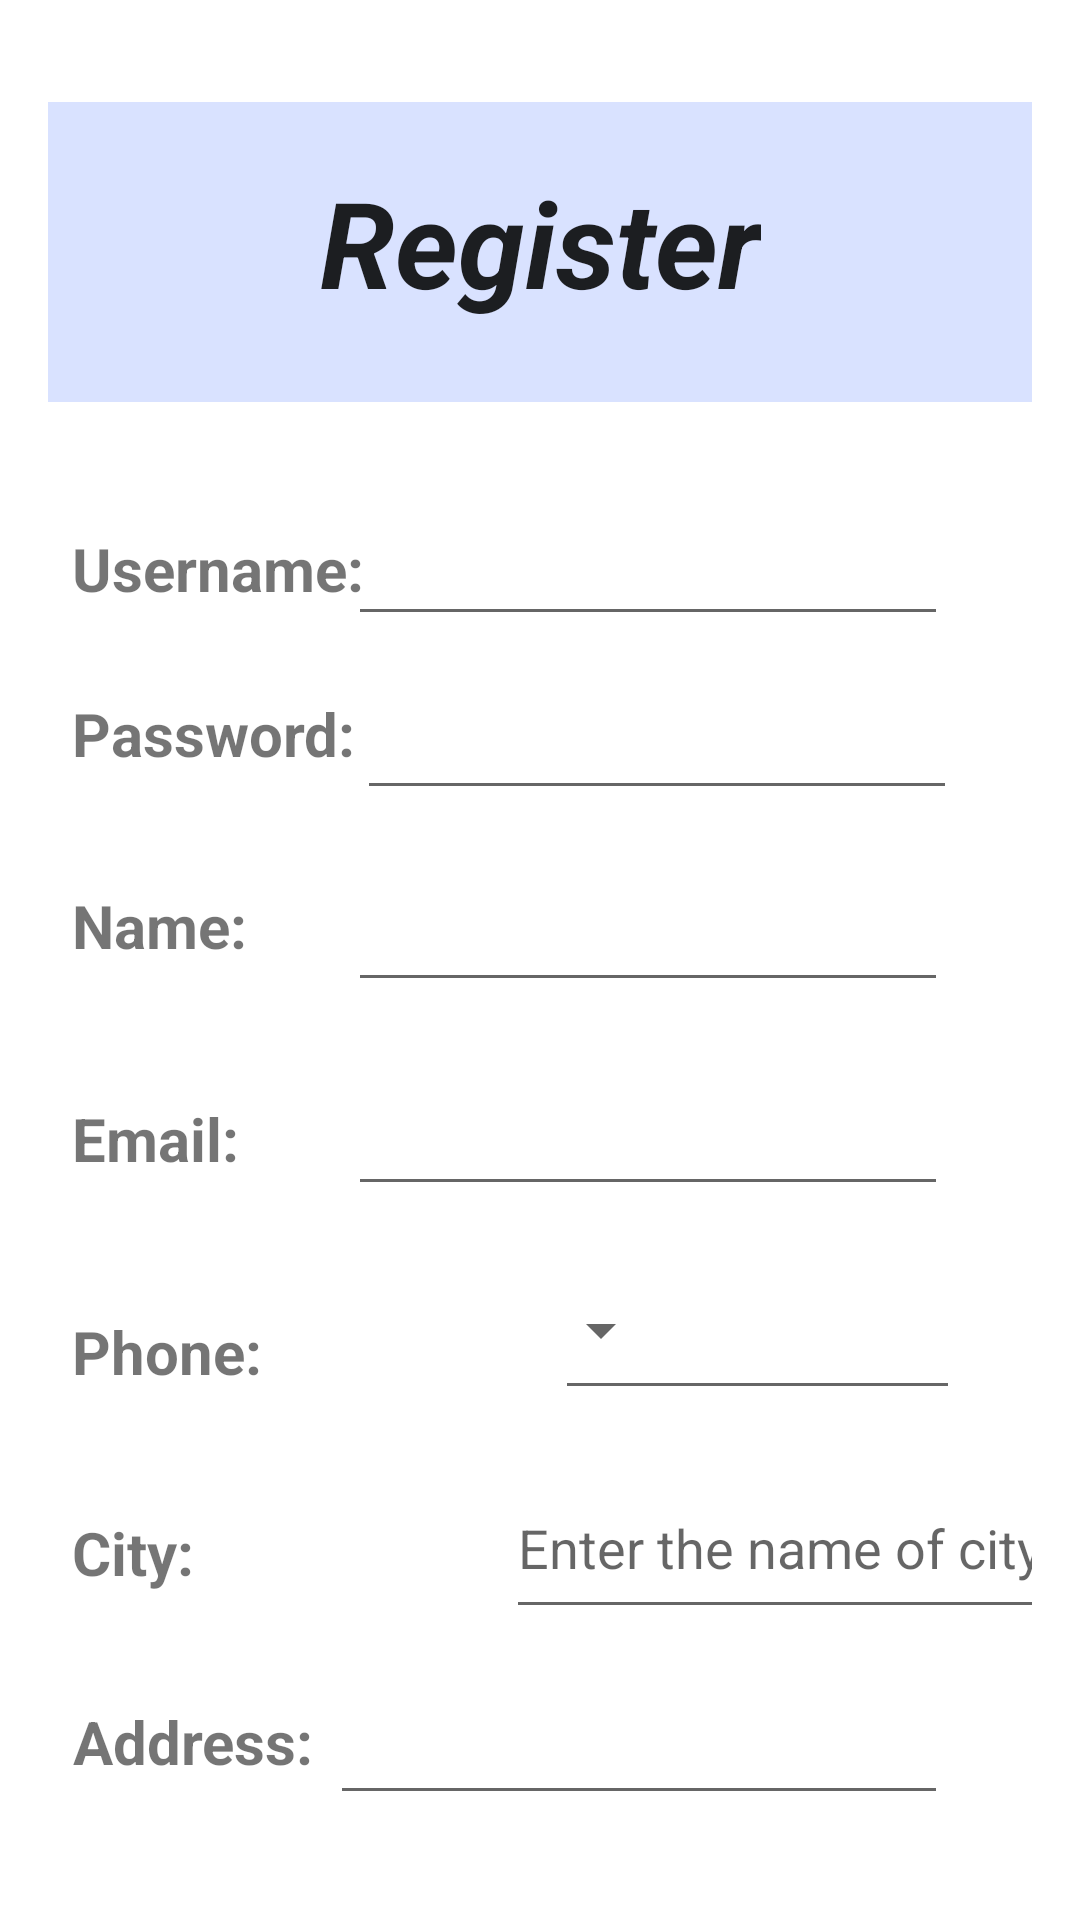

Here is an Android app screen rendered from its layout file. Give the layout XML and the strings, colors and styles it references.
<!-- AndroidManifest.xml: application theme Theme.MyApp.Light -->
<!-- res/layout/registration_business.xml -->
<?xml version="1.0" encoding="utf-8"?>
<androidx.constraintlayout.widget.ConstraintLayout xmlns:android="http://schemas.android.com/apk/res/android"
    xmlns:app="http://schemas.android.com/apk/res-auto"
    xmlns:tools="http://schemas.android.com/tools"
    android:layout_width="match_parent"
    android:layout_height="match_parent"
    tools:context=".MainActivity"
    android:padding="16dp">


    <ImageView
        android:id="@+id/backgroundImage"
        android:layout_width="match_parent"
        android:layout_height="100dp"
        android:layout_marginTop="18dp"
        android:src="@color/background"
        app:layout_constraintEnd_toEndOf="parent"
        app:layout_constraintStart_toStartOf="parent"
        app:layout_constraintTop_toTopOf="parent" />

    <TextView
        android:id="@+id/registrationTitle"
        android:layout_width="wrap_content"
        android:layout_height="wrap_content"
        android:layout_marginTop="20dp"
        android:text="@string/register"
        android:textAppearance="@style/TextAppearance.AppCompat.Body1"
        android:textSize="40sp"
        android:textStyle="bold|italic"
        app:layout_constraintEnd_toEndOf="parent"
        app:layout_constraintStart_toStartOf="parent"
        app:layout_constraintTop_toTopOf="@+id/backgroundImage" />


    <TextView
        android:id="@+id/phoneNumberTextView"
        android:layout_width="wrap_content"
        android:layout_height="wrap_content"
        android:layout_marginStart="8dp"
        android:layout_marginTop="44dp"
        android:labelFor="@id/phoneText"
        android:text="Phone:"
        android:textSize="20sp"
        android:textStyle="bold"
        app:layout_constraintStart_toStartOf="parent"
        app:layout_constraintTop_toBottomOf="@+id/emailTextView" />

    <TextView
        android:id="@+id/nameTextView"
        android:layout_width="wrap_content"
        android:layout_height="wrap_content"
        android:layout_marginStart="8dp"
        android:layout_marginTop="37dp"
        android:labelFor="@id/nameText"
        android:text="Name:"
        android:textSize="20sp"
        android:textStyle="bold"
        app:layout_constraintStart_toStartOf="parent"
        app:layout_constraintTop_toBottomOf="@+id/passwordTextView" />

    <TextView
        android:id="@+id/emailTextView"
        android:layout_width="wrap_content"
        android:layout_height="wrap_content"
        android:layout_marginStart="8dp"
        android:layout_marginTop="44dp"
        android:labelFor="@id/emailText"
        android:text="Email:"
        android:textSize="20sp"
        android:textStyle="bold"
        app:layout_constraintStart_toStartOf="parent"
        app:layout_constraintTop_toBottomOf="@+id/nameTextView" />

    <TextView
        android:id="@+id/passwordTextView"
        android:layout_width="wrap_content"
        android:layout_height="wrap_content"
        android:layout_marginStart="8dp"
        android:layout_marginTop="28dp"
        android:labelFor="@id/passwordText"
        android:text="Password:"
        android:textSize="20sp"
        android:textStyle="bold"
        app:layout_constraintStart_toStartOf="parent"
        app:layout_constraintTop_toBottomOf="@+id/userNameTextView" />

    <TextView
        android:id="@+id/userNameTextView"
        android:layout_width="wrap_content"
        android:layout_height="wrap_content"
        android:layout_marginStart="8dp"
        android:layout_marginTop="160dp"
        android:labelFor="@id/usernameText"
        android:text="Username:"
        android:textSize="20sp"
        android:textStyle="bold"
        app:layout_constraintStart_toStartOf="parent"
        app:layout_constraintTop_toTopOf="parent" />

    <EditText
        android:id="@+id/usernameText"
        android:layout_width="200dp"
        android:layout_height="48dp"
        android:layout_marginTop="148dp"
        android:layout_marginEnd="28dp"
        android:autofillHints="username"
        android:ems="10"
        android:inputType="text"
        app:layout_constraintEnd_toEndOf="parent"
        app:layout_constraintTop_toTopOf="parent"
        tools:hint="username" />

    <EditText
        android:id="@+id/nameText"
        android:layout_width="200dp"
        android:layout_height="48dp"
        android:layout_marginTop="16dp"
        android:layout_marginEnd="28dp"
        android:ems="10"
        app:layout_constraintEnd_toEndOf="parent"
        app:layout_constraintTop_toBottomOf="@+id/passwordText" />

    <EditText
        android:id="@+id/passwordText"
        android:layout_width="200dp"
        android:layout_height="48dp"
        android:layout_marginTop="10dp"
        android:layout_marginEnd="25dp"
        android:autofillHints="password"
        android:ems="10"
        android:inputType="textPassword"
        app:layout_constraintEnd_toEndOf="parent"
        app:layout_constraintTop_toBottomOf="@+id/usernameText"
        tools:hint="at least 6 characters" />

    <EditText
        android:id="@+id/emailText"
        android:layout_width="200dp"
        android:layout_height="48dp"
        android:layout_marginTop="20dp"
        android:layout_marginEnd="28dp"
        android:autofillHints="emailAddress"
        android:ems="10"
        android:inputType="textEmailAddress"
        app:layout_constraintEnd_toEndOf="parent"
        app:layout_constraintTop_toBottomOf="@+id/nameText"
        tools:hint="email@gmail.com" />

    <EditText
        android:id="@+id/phoneText"
        android:layout_width="135dp"
        android:layout_height="52dp"
        android:layout_marginTop="16dp"
        android:layout_marginEnd="24dp"
        android:autofillHints="phone"
        android:ems="10"
        android:inputType="phone"
        app:layout_constraintEnd_toEndOf="parent"
        app:layout_constraintTop_toBottomOf="@+id/emailText"
        tools:hint="phone" />

    <TextView
        android:id="@+id/AddressTextView"
        android:layout_width="wrap_content"
        android:layout_height="wrap_content"
        android:layout_marginStart="8dp"
        android:layout_marginTop="36dp"
        android:labelFor="@id/addressText"
        android:text="Address:"
        android:textSize="20sp"
        android:textStyle="bold"
        app:layout_constraintEnd_toStartOf="@+id/addressText"
        app:layout_constraintHorizontal_bias="0.06"
        app:layout_constraintStart_toStartOf="parent"
        app:layout_constraintTop_toBottomOf="@+id/cityTextView" />

    <TextView
        android:id="@+id/cityTextView"
        android:layout_width="wrap_content"
        android:layout_height="wrap_content"
        android:layout_marginStart="8dp"
        android:layout_marginTop="40dp"
        android:labelFor="@id/cityAutoComplete"
        android:text="City:"
        android:textSize="20sp"
        android:textStyle="bold"
        app:layout_constraintStart_toStartOf="parent"
        app:layout_constraintTop_toBottomOf="@+id/phoneNumberTextView" />

    <TextView
        android:id="@+id/policyTextView"
        android:layout_width="wrap_content"
        android:layout_height="wrap_content"
        android:layout_marginStart="8dp"
        android:layout_marginTop="40dp"
        android:layout_marginEnd="72dp"
        android:labelFor="@id/addressText"
        android:text="Policy:"
        android:textSize="20sp"
        android:textStyle="bold"
        app:layout_constraintEnd_toStartOf="@+id/policyText"
        app:layout_constraintHorizontal_bias="1.0"
        app:layout_constraintStart_toStartOf="parent"
        app:layout_constraintTop_toBottomOf="@+id/AddressTextView" />

    <EditText
        android:id="@+id/addressText"
        android:layout_width="206dp"
        android:layout_height="50dp"
        android:layout_marginTop="12dp"
        android:layout_marginEnd="28dp"
        android:autofillHints="postalAddress"
        android:ems="10"
        android:inputType="text"
        app:layout_constraintEnd_toEndOf="parent"
        app:layout_constraintTop_toBottomOf="@+id/cityAutoComplete"
        tools:hint="address" />

    <Button
        android:id="@+id/registrationButton"
        android:layout_width="wrap_content"
        android:layout_height="wrap_content"
        android:layout_marginTop="96dp"
        android:backgroundTint="@color/background"
        android:text="Register"
        android:textColor="@color/black"
        app:layout_constraintEnd_toEndOf="parent"
        app:layout_constraintStart_toStartOf="parent"
        app:layout_constraintTop_toBottomOf="@+id/addressText" />

    <ProgressBar
        android:id="@+id/progressBar"
        style="?android:attr/progressBarStyle"
        android:layout_width="wrap_content"
        android:layout_height="wrap_content"
        android:layout_marginStart="16dp"
        android:layout_marginTop="8dp"
        android:visibility="invisible"
        app:layout_constraintStart_toStartOf="parent"
        app:layout_constraintTop_toBottomOf="@+id/registrationButton"
        tools:visibility="visible" />

    <AutoCompleteTextView
        android:id="@+id/cityAutoComplete"
        android:layout_width="198dp"
        android:layout_height="57dp"
        android:layout_marginStart="104dp"
        android:layout_marginTop="16dp"
        android:hint="Enter the name of city"
        app:layout_constraintStart_toEndOf="@+id/cityTextView"
        app:layout_constraintTop_toBottomOf="@+id/phoneText" />

    <Spinner
        android:id="@+id/businessPrefixSpinner"
        android:layout_width="97dp"
        android:layout_height="51dp"
        android:layout_marginStart="40dp"
        android:layout_marginTop="16dp"
        app:layout_constraintEnd_toStartOf="@+id/phoneText"
        app:layout_constraintHorizontal_bias="0.0"
        app:layout_constraintStart_toEndOf="@+id/phoneNumberTextView"
        app:layout_constraintTop_toBottomOf="@+id/emailText" />

    <EditText
        android:id="@+id/policyText"
        android:layout_width="207dp"
        android:layout_height="54dp"
        android:layout_marginTop="12dp"
        android:layout_marginEnd="28dp"
        android:ems="10"
        android:hint="policy"
        android:inputType="text"
        app:layout_constraintEnd_toEndOf="parent"
        app:layout_constraintTop_toBottomOf="@+id/addressText" />

    <TextView
        android:id="@+id/businessRegisterStatusTextView"
        android:layout_width="219dp"
        android:layout_height="62dp"
        android:layout_marginStart="16dp"
        android:layout_marginTop="36dp"
        android:text="TextView"
        android:visibility="invisible"
        app:layout_constraintStart_toEndOf="@+id/progressBar"
        app:layout_constraintTop_toBottomOf="@+id/registrationButton"
        tools:visibility="visible" />

</androidx.constraintlayout.widget.ConstraintLayout>
<!-- resources referenced by this layout -->
<resources>
  <color name="background">#D9E2FF</color>
  <color name="black">#FF000000</color>
  <string name="register">Register</string>
  <style name="Theme.MyApp.Light" parent="Theme.MaterialComponents.Light.NoActionBar">
      </style>
</resources>
